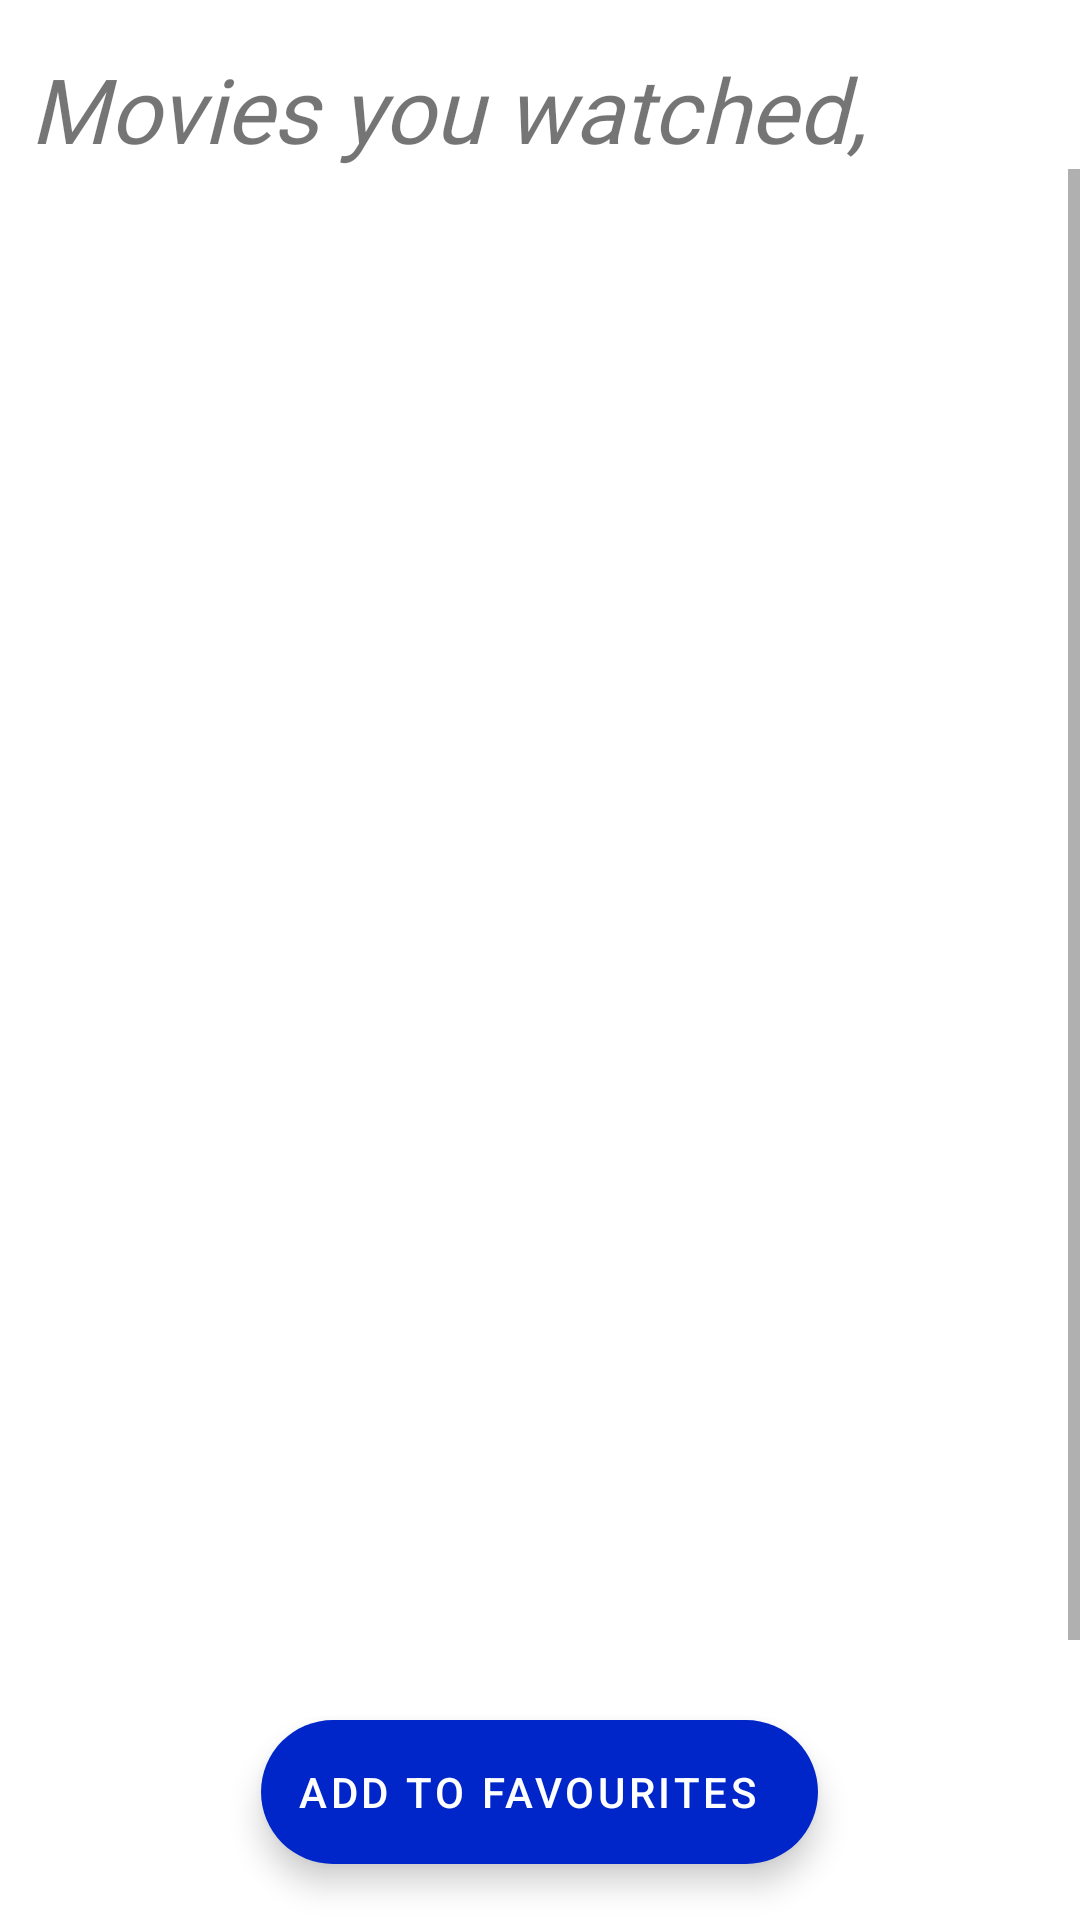

This screen was rendered from an Android layout file. Write that file and the resources it references.
<!-- AndroidManifest.xml: application theme Theme.MovieTracker -->
<!-- res/layout/activity_display_movies.xml -->
<?xml version="1.0" encoding="utf-8"?>
<RelativeLayout
    xmlns:android="http://schemas.android.com/apk/res/android"
    xmlns:app="http://schemas.android.com/apk/res-auto"
    xmlns:tools="http://schemas.android.com/tools"
    android:id="@+id/display_movie_relativeLayout"
    android:layout_width="match_parent"
    android:layout_height="wrap_content"
    android:orientation="vertical"
    tools:context=".DisplayMovies">

    <TextView
        android:id="@+id/display_movie_header"
        android:layout_width="match_parent"
        android:layout_height="wrap_content"
        android:layout_marginLeft="10dp"
        android:layout_marginTop="16dp"
        android:fontFamily="@font/expletus_sans"
        android:text="Movies you watched,"
        android:textSize="30sp"
        android:textStyle="italic"
        app:layout_constraintEnd_toEndOf="parent"
        app:layout_constraintStart_toStartOf="parent"
        app:layout_constraintTop_toTopOf="parent" />

    <ScrollView
        android:id="@+id/display_movie_scrollView"
        android:layout_width="match_parent"
        android:layout_height="500dp"
        android:layout_below="@id/display_movie_header"
        android:fillViewport="true">

        <ListView
            android:id="@+id/display_movie_listView"
            android:layout_width="match_parent"
            android:layout_height="569dp"
            android:layout_marginTop="10dp" />
    </ScrollView>

    <com.google.android.material.floatingactionbutton.ExtendedFloatingActionButton
        android:id="@+id/add_to_fav_btn"
        android:layout_width="wrap_content"
        android:layout_height="wrap_content"
        android:layout_below="@+id/display_movie_scrollView"
        android:layout_marginTop="17dp"
        android:layout_marginEnd="23dp"
        android:layout_marginBottom="17dp"
        android:contentDescription="@string/add_to_fav_btn"
        android:text="@string/add_to_favourite_btn_txt"
        android:textColor="@color/white"
        android:layout_centerHorizontal="true"
        android:onClick="addToFav"/>
</RelativeLayout>
<!-- resources referenced by this layout -->
<resources>
  <color name="white">#FFFFFFFF</color>
  <string name="add_to_fav_btn">add_to_fav_btn</string>
  <string name="add_to_favourite_btn_txt">ADD TO FAVOURITES</string>
  <style name="Theme.MovieTracker" parent="Theme.MaterialComponents.DayNight.DarkActionBar">
          
          <item name="colorPrimary">@color/alpha</item>
          <item name="colorPrimaryVariant">@color/purple_700</item>
          <item name="colorOnPrimary">@color/white</item>
          
          <item name="colorSecondary">@color/beta</item>
          <item name="colorSecondaryVariant">@color/teal_700</item>
          <item name="colorOnSecondary">@color/black</item>
          
          <item name="android:statusBarColor" tools:targetApi="l">?attr/colorPrimaryVariant</item>
          
      </style>
  <color name="alpha">#304ffe</color>
  <color name="purple_700">#FF3700B3</color>
  <color name="beta">#0026ca</color>
  <color name="teal_700">#FF018786</color>
  <color name="black">#FF000000</color>
</resources>
